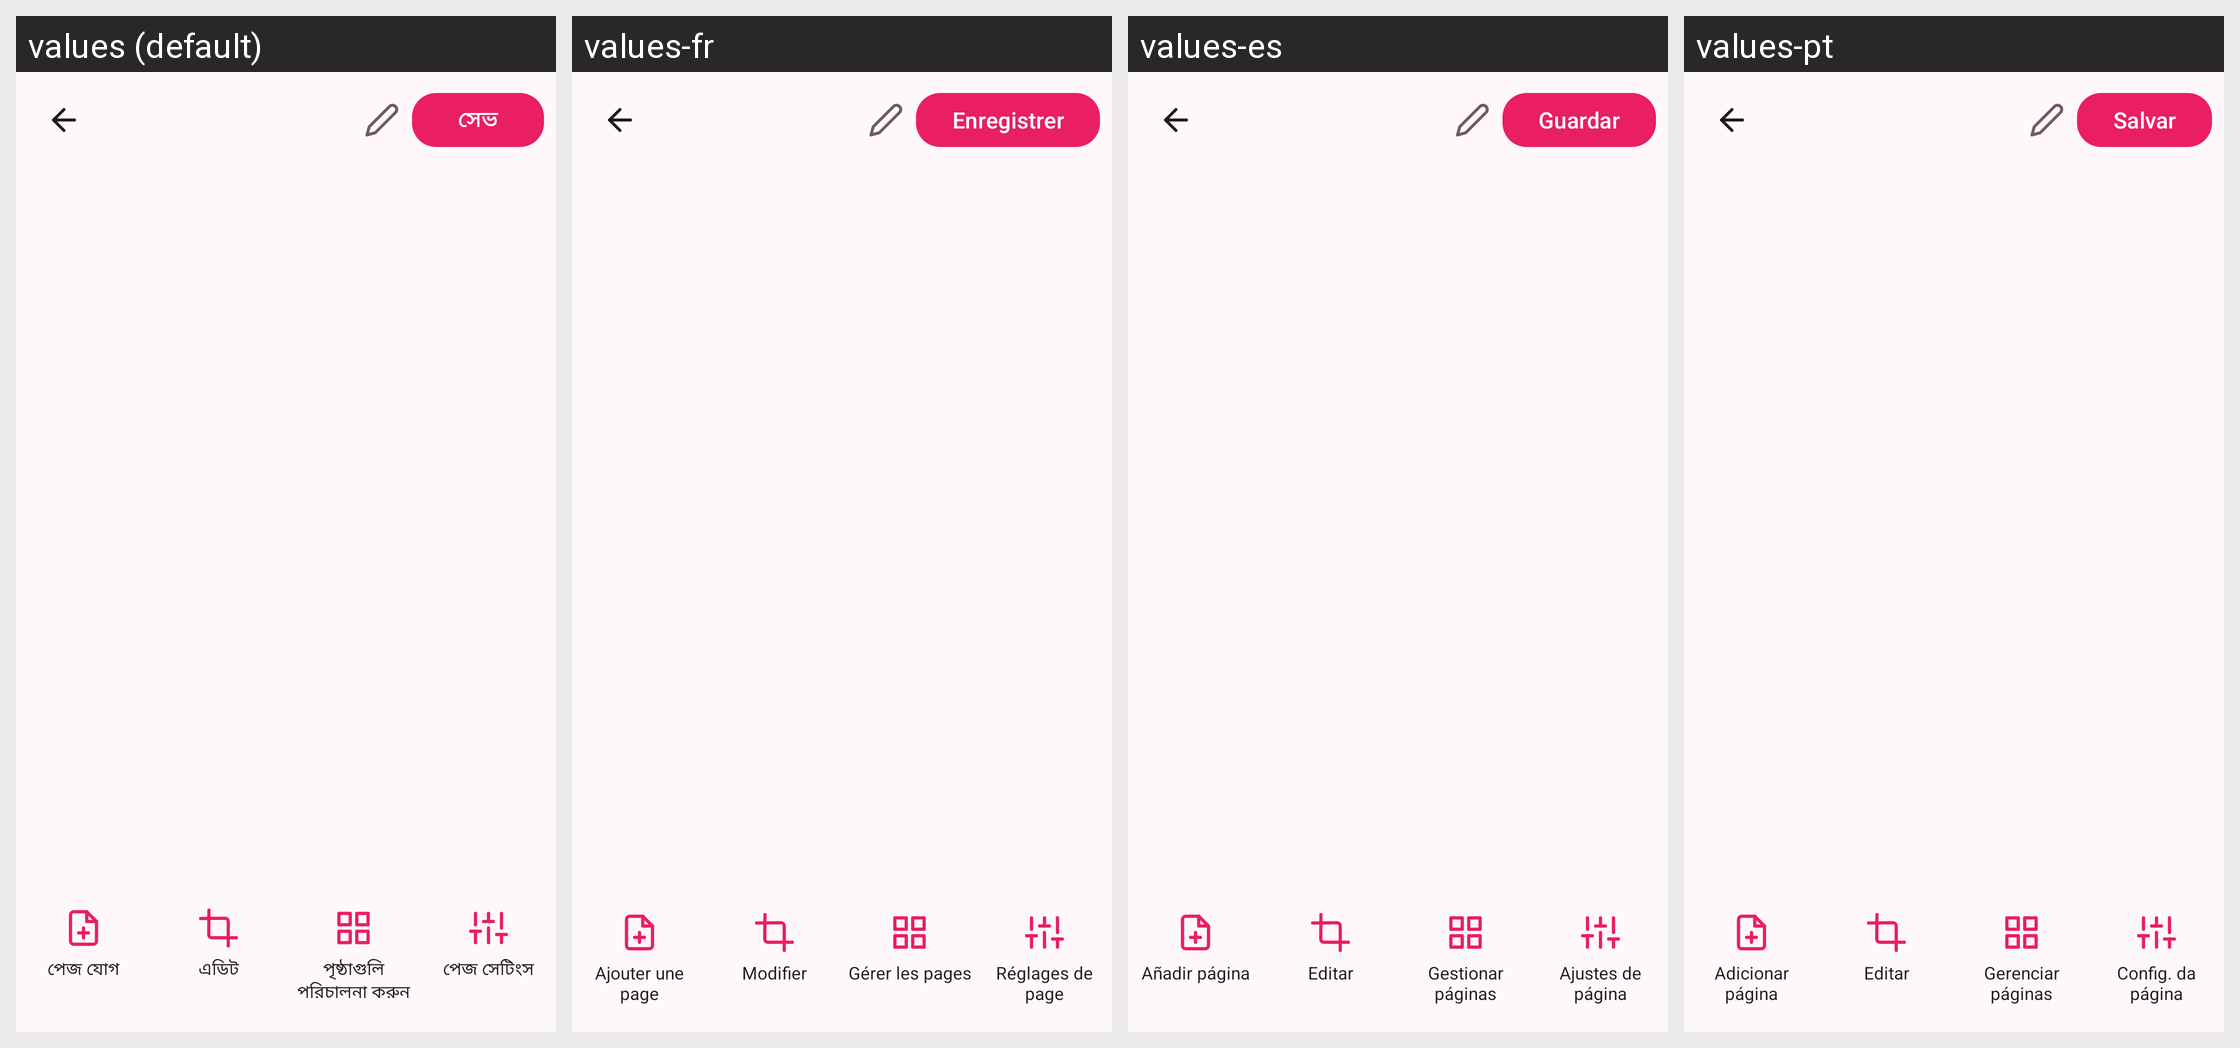

The same Android screen rendered under several of its app's locales, left to right. List the strings drawn on it with the default value and each locale's translation.
Android screen res/layout/activity_document.xml rendered under 4 locales, left to right: values (default), values-fr, values-es, values-pt. Device: Nexus 5 (rendered at 1080×1920; each locale shown at half size, 540×960, under a caption strip naming it); theme AppTheme.
Other locales in the repository, not shown: values-ar, values-de, values-en, values-hi, values-it, values-ru, values-tr.
Strings drawn on this screen, with the default value and each locale's value (text and hints the layout hard-codes, and strings that could not be matched under every locale, appear in the picture but are not listed):

save_label
  values: সেভ
  values-fr: Enregistrer
  values-es: Guardar
  values-pt: Salvar

add_page
  values: পেজ যোগ
  values-fr: Ajouter une page
  values-es: Añadir página
  values-pt: Adicionar página

edit_label
  values: এডিট
  values-fr: Modifier
  values-es: Editar
  values-pt: Editar

manage_pages
  values: পৃষ্ঠাগুলি পরিচালনা করুন
  values-fr: Gérer les pages
  values-es: Gestionar páginas
  values-pt: Gerenciar páginas

page_settings
  values: পেজ সেটিংস
  values-fr: Réglages de page
  values-es: Ajustes de página
  values-pt: Config. da página
